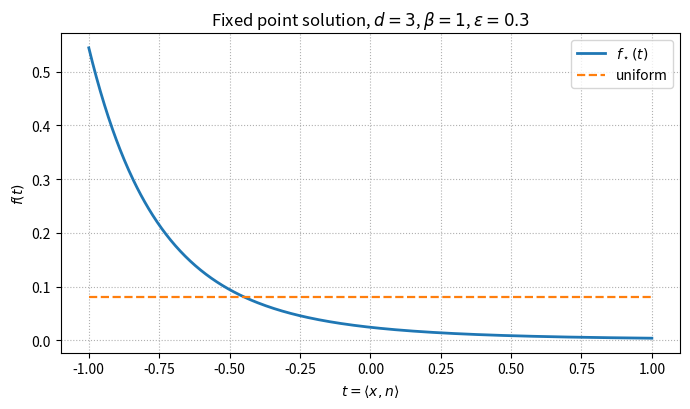
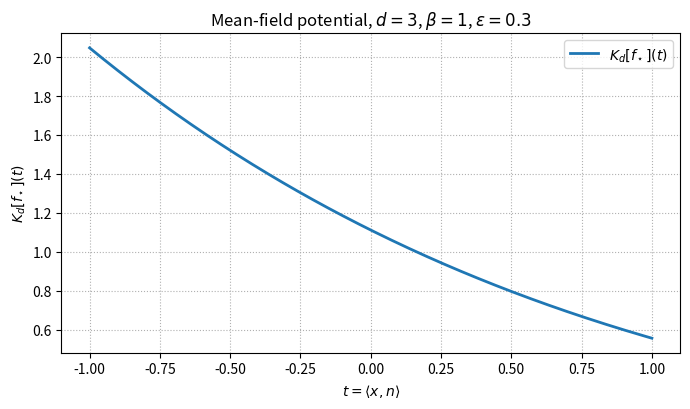
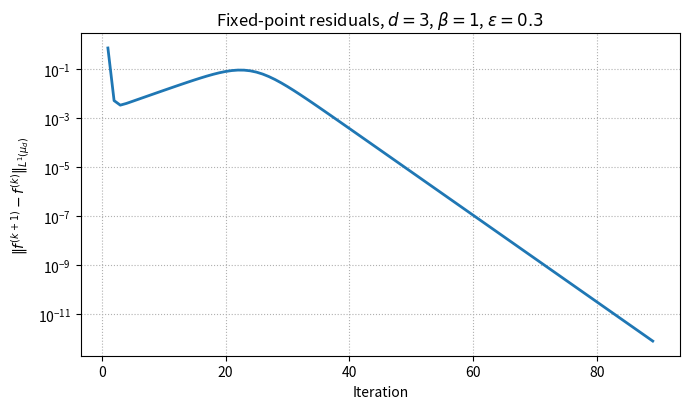

Python code for these plots, in order: (Note: this script raises an exception after producing the figures.)
from __future__ import annotations

import argparse
import math
import os
from dataclasses import dataclass
from typing import Tuple, Optional

import numpy as np
import matplotlib.pyplot as plt
from matplotlib.colors import Normalize
from numpy.polynomial.legendre import leggauss


def sphere_area(n: int) -> float:
    return 2.0 * math.pi ** ((n + 1) / 2.0) / math.gamma((n + 1) / 2.0)


def _safe_sqrt(x: np.ndarray) -> np.ndarray:
    return np.sqrt(np.maximum(x, 0.0))

# J_m(z)/|S^m|

def J_over_Sm(m: int, z: np.ndarray) -> np.ndarray:
    """
    J_m(z)/|S^m| where J_m(z) = \int_{S^m} exp(z * omega_1) dS(omega).

    For m=1 (d=3), equals I0(z) and we use numpy.i0
    For m != 1
      J_m(z)/|S^m| = Gamma((m+1)/2) * (2/z)^{(m-1)/2} * I_{(m-1)/2}(z),  z>0,
    with limit=1 at z=0.
    """
    z = np.asarray(z, dtype=float)
    if m == 1:
        return np.i0(z)

    nu = 0.5 * (m - 1)

    out = np.empty_like(z)
    small = np.abs(z) < 1e-12
    out[small] = 1.0

    zz = z[~small]
    try:
        from scipy.special import iv, gamma
        # Avoid underflow
        out[~small] = gamma((m + 1) / 2.0) * (2.0 / zz) ** nu * iv(nu, zz)
    except Exception:
        import mpmath as mp
        g = float(mp.gamma((m + 1) / 2.0))
        vals = []
        for val in zz:
            vals.append(g * (2.0 / val) ** nu * float(mp.besseli(nu, val)))
        out[~small] = np.array(vals, dtype=float)
    return out


#
def build_kernel_matrix(t: np.ndarray, beta: float, d: int) -> np.ndarray:
    """
    Matrix K_{ij} approximating k_d(t_i,t_j)
    """
    t = np.asarray(t, dtype=float)
    r = _safe_sqrt(1.0 - t**2)
    TS = np.outer(t, t)
    RR = np.outer(r, r)

    m = d - 2 
    return np.exp(beta * TS) * J_over_Sm(m, beta * RR)

# --------------------------
# Quadrature for mu_d
# --------------------------
def mu_d_quadrature_legendre(M: int, d: int) -> Tuple[np.ndarray, np.ndarray]:
    """
    Use Gauss-Legendre nodes on [-1,1]
    Returns nodes t and weights w_mu approximating the integral of g with respect mu_d.
    """
    t, w = leggauss(M)
    alpha = 0.5 * (d - 3)
    w_mu = sphere_area(d - 2) * w * (1.0 - t**2) ** alpha
    return t.astype(float), w_mu.astype(float)


# Fixed-point map
def apply_Kd(f: np.ndarray, K: np.ndarray, w_mu: np.ndarray) -> np.ndarray:
    """u = K_d[f] at nodes: u_i = Σ_j K_{ij} f_j w_mu_j."""
    return K @ (f * w_mu)

# T = G(K_d)
def T_map(f: np.ndarray, K: np.ndarray, w_mu: np.ndarray, eps: float, beta: float) -> np.ndarray:
    u = apply_Kd(f, K, w_mu)
    a = u / (eps * beta)
    a = a - np.max(a)
    ea = np.exp(a)
    Z = float(np.sum(ea * w_mu))
    return ea / Z


def normalize_density(f: np.ndarray, w_mu: np.ndarray) -> np.ndarray:
    f = np.maximum(f, 0.0)
    Z = float(np.sum(f * w_mu))
    if Z <= 0:
        raise ValueError("Normalization failed.")
    return f / Z


def init_density(t: np.ndarray, w_mu: np.ndarray, d: int,
                 kind: str = "cap", strength: float = 4.0, seed: int = 0) -> np.ndarray:
    if kind == "uniform":
        f = np.ones_like(t) / sphere_area(d - 1)
        return normalize_density(f, w_mu)
    if kind == "cap":
        return normalize_density(np.exp(strength * t), w_mu)
    if kind == "dipole":
        return normalize_density(np.exp(strength * t) + np.exp(-strength * t), w_mu)
    if kind == "random":
        rng = np.random.default_rng(seed)
        z = rng.gamma(shape=1.0, scale=1.0, size=t.shape[0])
        return normalize_density(z, w_mu)
    raise ValueError(f"Unknown init kind: {kind}")


@dataclass
class FixedPointResult:
    t: np.ndarray
    w_mu: np.ndarray
    f: np.ndarray
    u: np.ndarray
    residual_hist: np.ndarray
    iters: int
    converged: bool


def solve_fixed_point(d: int, beta: float, eps: float,
                      M: int = 400, max_iter: int = 5000, tol: float = 1e-12,
                      damping: float = 1.0,
                      init: str = "cap", init_strength: float = 4.0, seed: int = 0) -> FixedPointResult:
    t, w_mu = mu_d_quadrature_legendre(M, d)
    K = build_kernel_matrix(t, beta, d)

    f = init_density(t, w_mu, d, kind=init, strength=init_strength, seed=seed)
    residuals = []

    f_prev = f.copy()
    for k in range(max_iter):
        f_new = T_map(f, K, w_mu, eps, beta)
        if damping != 1.0:
            f_new = (1.0 - damping) * f + damping * f_new

        r = float(np.sum(np.abs(f_new - f) * w_mu))
        residuals.append(r)

        f = f_new
        if r < tol:
            u = apply_Kd(f, K, w_mu)
            return FixedPointResult(t=t, w_mu=w_mu, f=f, u=u,
                                    residual_hist=np.array(residuals),
                                    iters=k + 1, converged=True)

        f_prev = f

    u = apply_Kd(f, K, w_mu)
    return FixedPointResult(t=t, w_mu=w_mu, f=f, u=u,
                            residual_hist=np.array(residuals),
                            iters=max_iter, converged=False)

# Plotting
def order_parameter_m(t: np.ndarray, f: np.ndarray, w_mu: np.ndarray) -> float:
    return float(np.sum(t * f * w_mu))


def plot_profile(result: FixedPointResult, beta: float, eps: float, d: int, outpath: str) -> None:
    t = result.t
    f = result.f
    f_unif = np.ones_like(f) / sphere_area(d - 1)

    fig, ax = plt.subplots(figsize=(7.0, 4.2))
    ax.plot(t, f, linewidth=2.0, label=r"$f_\star(t)$")
    ax.plot(t, f_unif, linestyle="--", linewidth=1.6, label="uniform")
    ax.set_xlabel(r"$t=\langle x,n\rangle$")
    ax.set_ylabel(r"$f(t)$")
    ax.set_title(fr"Fixed point solution, $d={d}$, $\beta={beta:g}$, $\varepsilon={eps:g}$")
    ax.grid(True, linestyle=":", linewidth=0.8)
    ax.legend(loc="best")
    fig.tight_layout()
    fig.savefig(outpath, dpi=300)
    plt.close(fig)


def plot_potential(result: FixedPointResult, beta: float, eps: float, d: int, outpath: str) -> None:
    t = result.t
    u = result.u

    fig, ax = plt.subplots(figsize=(7.0, 4.2))
    ax.plot(t, u, linewidth=2.0, label=r"$K_d[f_\star](t)$")
    ax.set_xlabel(r"$t=\langle x,n\rangle$")
    ax.set_ylabel(r"$K_d[f_\star](t)$")
    ax.set_title(fr"Mean-field potential, $d={d}$, $\beta={beta:g}$, $\varepsilon={eps:g}$")
    ax.grid(True, linestyle=":", linewidth=0.8)
    ax.legend(loc="best")
    fig.tight_layout()
    fig.savefig(outpath, dpi=300)
    plt.close(fig)


def plot_convergence(result: FixedPointResult, beta: float, eps: float, d: int, outpath: str) -> None:
    r = result.residual_hist
    it = np.arange(1, r.size + 1)

    fig, ax = plt.subplots(figsize=(7.0, 4.2))
    ax.semilogy(it, np.maximum(r, 1e-300), linewidth=2.0)
    ax.set_xlabel("Iteration")
    ax.set_ylabel(r"$\|f^{(k+1)}-f^{(k)}\|_{L^1(\mu_d)}$")
    ax.set_title(fr"Fixed-point residuals, $d={d}$, $\beta={beta:g}$, $\varepsilon={eps:g}$")
    ax.grid(True, which="both", linestyle=":", linewidth=0.8)
    fig.tight_layout()
    fig.savefig(outpath, dpi=300)
    plt.close(fig)

def plot_sphere_density_d3(result: FixedPointResult, beta: float, eps: float, outpath: str,
                           n_theta: int = 200, n_phi: int = 400) -> None:
    """
    d=3 visualization: color the sphere S^2 by rho(x)=f(x·n), with n taken as the z-axis.
    Adds a colorbar and explicitly indicates which pole has the maximum.
    """
    import matplotlib as mpl

    t_nodes = result.t
    f_nodes = result.f

    def f_of_t(tval):
        return np.interp(tval, t_nodes, f_nodes)

    # Sphere grid
    theta = np.linspace(0.0, math.pi, n_theta)
    phi   = np.linspace(0.0, 2.0 * math.pi, n_phi)
    TH, PH = np.meshgrid(theta, phi, indexing="ij")

    X = np.sin(TH) * np.cos(PH)
    Y = np.sin(TH) * np.sin(PH)
    Z = np.cos(TH)

    rho = f_of_t(Z)

    rho_min = float(np.min(rho))
    rho_max = float(np.max(rho))
    rho_rng = rho_max - rho_min

    cmap = plt.cm.berlin

    # normalization
    scale = max(1.0, abs(rho_min), abs(rho_max))
    tiny = 1e-12 * scale

    if rho_rng <= tiny:
        vmin, vmax = rho_min - tiny, rho_max + tiny
        uniform_note = " (uniform)"
    else:
        vmin, vmax = rho_min, rho_max
        uniform_note = ""

    norm = Normalize(vmin=vmin, vmax=vmax)
    facecolors = cmap(norm(rho))

    # --- figure ---
    fig = plt.figure(figsize=(7.4, 6.2))
    ax = fig.add_subplot(111, projection="3d")

    ax.plot_surface(
        X, Y, Z,
        facecolors=facecolors,
        rstride=1, cstride=1,
        linewidth=0.0,
        antialiased=False,
        shade=False,   
    )

    ax.set_box_aspect([1, 1, 1])
    ax.set_axis_off()

    # Set colorbar
    sm = mpl.cm.ScalarMappable(norm=norm, cmap=cmap)
    sm.set_array([])  ## required by mpl
    cbar = fig.colorbar(
        sm, ax=ax,
        shrink=0.75, pad=0.03, fraction=0.05
    )
    cbar.set_label(r"$\rho(x)=f_\star(\langle x,n\rangle)$")

    rho_north = float(f_of_t(1.0))   # z = +1  (t = +1)
    rho_south = float(f_of_t(-1.0))  # z = -1  (t = -1)

    if rho_north > rho_south + tiny:
        pole_note = "max at north pole (t = +1)"
    elif rho_south > rho_north + tiny:
        pole_note = "max at south pole (t = −1)"
    else:
        pole_note = "equal at both poles"

    ax.set_title(
        fr"$\rho(x)=f_\star(\langle x,n\rangle)$ on $S^2$,  "
        fr"$\beta={beta:g}$, $\varepsilon={eps:g}$"
        + "\n"
        + fr"$\min \rho={rho_min:.6g}$, $\max \rho={rho_max:.6g}$"
        + uniform_note
        + "\n"
        + pole_note
    )

    fig.savefig(outpath, dpi=300, bbox_inches="tight")
    plt.close(fig)

def plot_sphere_density_d3_deprecated(result: FixedPointResult, beta: float, eps: float, outpath: str,
                           n_theta: int = 200, n_phi: int = 400) -> None:
    """
    d=3 visualization: color the sphere S^2 by rho(x)=f(x·n), with n taken as the z-axis.

    """
    t_nodes = result.t
    f_nodes = result.f

    def f_of_t(tval: np.ndarray) -> np.ndarray:
        # linear interpolation on the fixed-point grid
        return np.interp(tval, t_nodes, f_nodes)

    theta = np.linspace(0.0, math.pi, n_theta)
    phi   = np.linspace(0.0, 2.0 * math.pi, n_phi)
    TH, PH = np.meshgrid(theta, phi, indexing="ij")

    X = np.sin(TH) * np.cos(PH)
    Y = np.sin(TH) * np.sin(PH)
    Z = np.cos(TH)

    rho = f_of_t(Z)
    rho_min = float(np.min(rho))
    rho_max = float(np.max(rho))
    rho_rng = rho_max - rho_min

    cmap = plt.cm.berlin

    scale = max(1.0, abs(rho_max), abs(rho_min))
    if rho_rng <= 1e-12 * scale:
        facecolors = cmap(np.full_like(rho, 0.5))  # constant color
        uniform_note = " (uniform)"
    else:
        norm = Normalize(vmin=rho_min, vmax=rho_max)
        facecolors = cmap(norm(rho))
        uniform_note = ""

    fig = plt.figure(figsize=(7.2, 6.2))
    ax = fig.add_subplot(111, projection="3d")

    ax.plot_surface(
        X, Y, Z,
        rstride=1, cstride=1,
        facecolors=facecolors,
        linewidth=0.0,
        antialiased=False,
        shade=False,   
    )

    ax.set_box_aspect([1, 1, 1])
    ax.set_axis_off()
    ax.set_title(
        fr"$\rho(x)=f_\star(\langle x,n\rangle)$ on $S^2$,  $\beta={beta:g}$, $\varepsilon={eps:g}$" + "\n"
        + fr"$\min \rho={rho_min:.16g}$, $\max \rho={rho_max:.16g}$" + uniform_note
    )

    fig.tight_layout()
    fig.savefig(outpath, dpi=300)
    plt.close(fig)


def main() -> None:
    ap = argparse.ArgumentParser()
    ap.add_argument("--d", type=int, default=3)
    ap.add_argument("--beta", type=float, default=1.0)
    ap.add_argument("--eps", type=float, default=0.3)
    ap.add_argument("--M", type=int, default=400)
    ap.add_argument("--max_iter", type=int, default=5000)
    ap.add_argument("--tol", type=float, default=1e-12)
    ap.add_argument("--damping", type=float, default=1.0)
    ap.add_argument("--init", type=str, default="random", choices=["uniform", "cap", "dipole", "random"])
    ap.add_argument("--init_strength", type=float, default=4.0)
    ap.add_argument("--seed", type=int, default=0)
    ap.add_argument("--outdir", type=str, default="fixed_point_out_beta1_eps0p3")
    args = ap.parse_args()

    os.makedirs(args.outdir, exist_ok=True)

    result = solve_fixed_point(
        d=args.d,
        beta=args.beta,
        eps=args.eps,
        M=args.M,
        max_iter=args.max_iter,
        tol=args.tol,
        damping=args.damping,
        init=args.init,
        init_strength=args.init_strength,
        seed=args.seed,
    )

    m = order_parameter_m(result.t, result.f, result.w_mu)
    print(f"[fixed point] converged={result.converged} iters={result.iters} |m|={abs(m):.6e}")

    plot_profile(result, args.beta, args.eps, args.d, os.path.join(args.outdir, "profile_f.pdf"))
    plot_potential(result, args.beta, args.eps, args.d, os.path.join(args.outdir, "potential_Kf.pdf"))
    plot_convergence(result, args.beta, args.eps, args.d, os.path.join(args.outdir, "convergence_residual.pdf"))

    if args.d == 3:
        plot_sphere_density_d3(result, args.beta, args.eps, os.path.join(args.outdir, "sphere_density.png"))


if __name__ == "__main__":
    main()
